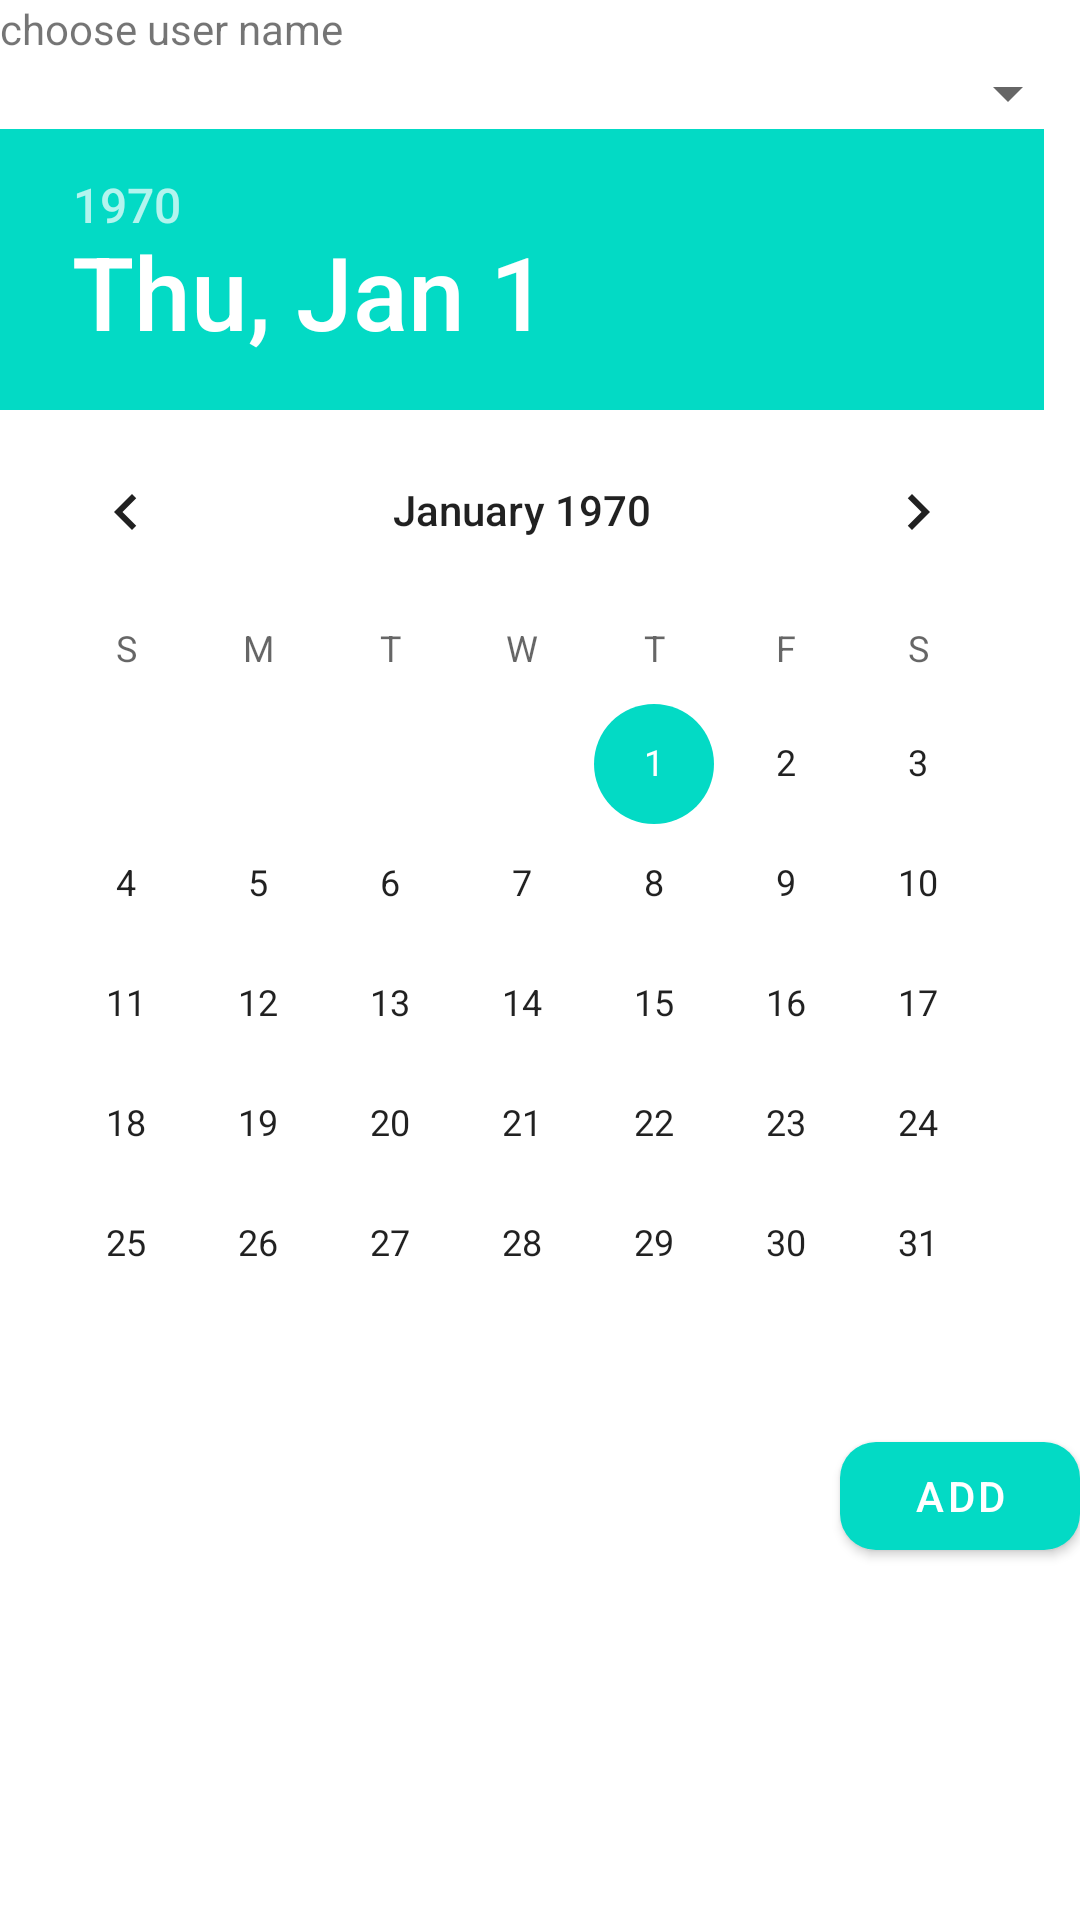

Layout XML and referenced resources for this Android screen:
<!-- AndroidManifest.xml: application theme Theme.Simplebottomnavigation -->
<!-- res/layout/dialog_add_user.xml -->
<?xml version="1.0" encoding="utf-8"?>
<LinearLayout xmlns:android="http://schemas.android.com/apk/res/android"
    android:layout_width="match_parent"
    xmlns:app="http://schemas.android.com/apk/res-auto"
    android:orientation="vertical"
    android:layout_height="match_parent">
    <TextView
        android:text="choose user name"
        android:layout_width="match_parent"
        android:layout_height="wrap_content"></TextView>
    <Spinner
        android:id="@+id/group_spinner"
        android:layout_width="match_parent"
        android:layout_height="wrap_content"></Spinner>
<DatePicker
    android:id="@+id/date_value"
    android:layout_width="match_parent"
    android:layout_height="wrap_content"></DatePicker>

    <com.google.android.material.button.MaterialButton
        android:id="@+id/add_bt"
        android:layout_width="wrap_content"
        android:layout_height="wrap_content"
        android:layout_marginLeft="280dp"
        android:text="add"
        app:backgroundTint="@color/teal_200"
        app:cornerRadius="12dp"></com.google.android.material.button.MaterialButton>
</LinearLayout>
<!-- resources referenced by this layout -->
<resources>
  <style name="Theme.Simplebottomnavigation" parent="Theme.MaterialComponents.DayNight.DarkActionBar">
          
          <item name="colorPrimary">@color/purple_500</item>
          <item name="colorPrimaryVariant">@color/purple_700</item>
          <item name="colorOnPrimary">@color/white</item>
          
          <item name="colorSecondary">@color/teal_200</item>
          <item name="colorSecondaryVariant">@color/teal_700</item>
          <item name="colorOnSecondary">@color/black</item>
          
          <item name="android:statusBarColor">?attr/colorPrimaryVariant</item>
          
      </style>
  <!-- not gathered from this repository: default colours our renderer supplied (Android Studio template values) -->
  <color name="purple_500">#FF6200EE</color>
  <color name="purple_700">#FF3700B3</color>
  <color name="teal_200">#FF03DAC5</color>
  <color name="teal_700">#FF018786</color>
  <color name="black">#FF000000</color>
  <color name="white">#FFFFFFFF</color>
</resources>
